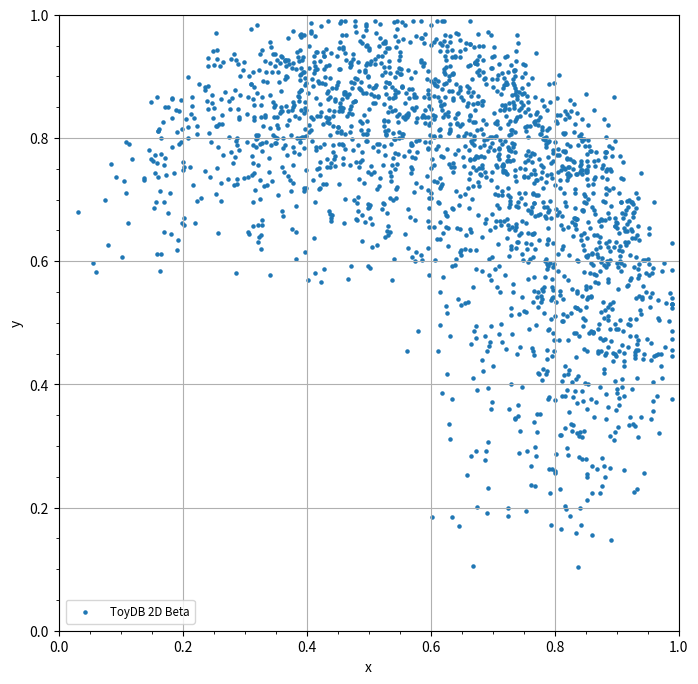

Recreate this plot in Python.

# Testing the beta function for PD and PL of the Toy classifiers.
# Original 1D demo was from http://en.wikipedia.org/wiki/File:Beta_distribution_pdf.svg
# [redacted]
# Creative Commons Attribution-Share Alike 3.0 Unported license. This file is 
# therefore distributed under the same license, which you can read about 
# here: http://en.wikipedia.org/wiki/Creative_Commons


from matplotlib.pyplot import *
import numpy as np
from scipy.stats import beta
 
x = np.linspace(0,1,75)
 
# testing some shit... 
 
fig = figure(figsize=(8,8),dpi=300)
ax = fig.add_subplot(111)

# # 1D demo:

# ax.plot(x,beta.pdf(x,1.25,1.25),label=r"$\alpha=1/0.8, \beta=1/0.8$")
# ax.plot(x,beta.pdf(x,1.25,2.0), label=r"$\alpha=1/0.8, \beta=1/0.5$")
# ax.plot(x,beta.pdf(x,1.25,5.0), label=r"$\alpha=1/0.8, \beta=1/0.2$")
# ax.plot(x,beta.pdf(x,2.0,1.25),label=r"$\alpha=1/0.5, \beta=1/0.8$")
# ax.plot(x,beta.pdf(x,2.0,2.0), label=r"$\alpha=1/0.5, \beta=1/0.5$")
# ax.plot(x,beta.pdf(x,2.0,5.0), label=r"$\alpha=1/0.5, \beta=1/0.2$")
# ax.plot(x,beta.pdf(x,5.0,1.25),label=r"$\alpha=1/0.2, \beta=1/0.8$")
# ax.plot(x,beta.pdf(x,5.0,2.0), label=r"$\alpha=1/0.2, \beta=1/0.5$")
# ax.plot(x,beta.pdf(x,5.0,5.0), label=r"$\alpha=1/0.2, \beta=1/0.2$")
# loc = 9
# ymax = 2.6
# ylabel = 'PDF'
# filename = "beta.png"

# 2D demo:

N = 2000

alpha = 1.0/0.25
beta = 1.0/0.8
R = 0.48*np.random.beta(alpha,beta,size=N)

alpha = 1.0/0.25
beta = 1.0/0.3
phi = -0.5*np.pi + 1.5*np.pi*np.random.beta(alpha,beta,size=N)

limit = 0.99
x = 0.5 + R*np.cos(phi) + 0.03*np.random.randn(N)
x[np.where(x>limit)] = limit
y = 0.5 + R*np.sin(phi) + 0.03*np.random.randn(N)
y[np.where(y>limit)] = limit

ax.scatter(x,y,s=5,label=r"ToyDB 2D Beta")
ax.set_xlim(0.0,1.0)
ax.set_ylim(0.0,1.0)

loc = 3
ymax = 1.0
ylabel = 'y'
filename = "beta2D.png"



ax.grid(True)
ax.minorticks_on()
ax.legend(loc=loc)
setp(ax.get_legend().get_texts(),fontsize='small')
ax.set_ylim(0,ymax)
ax.set_xlabel("x")
ax.set_ylabel(ylabel)
 
fig.savefig(filename)
